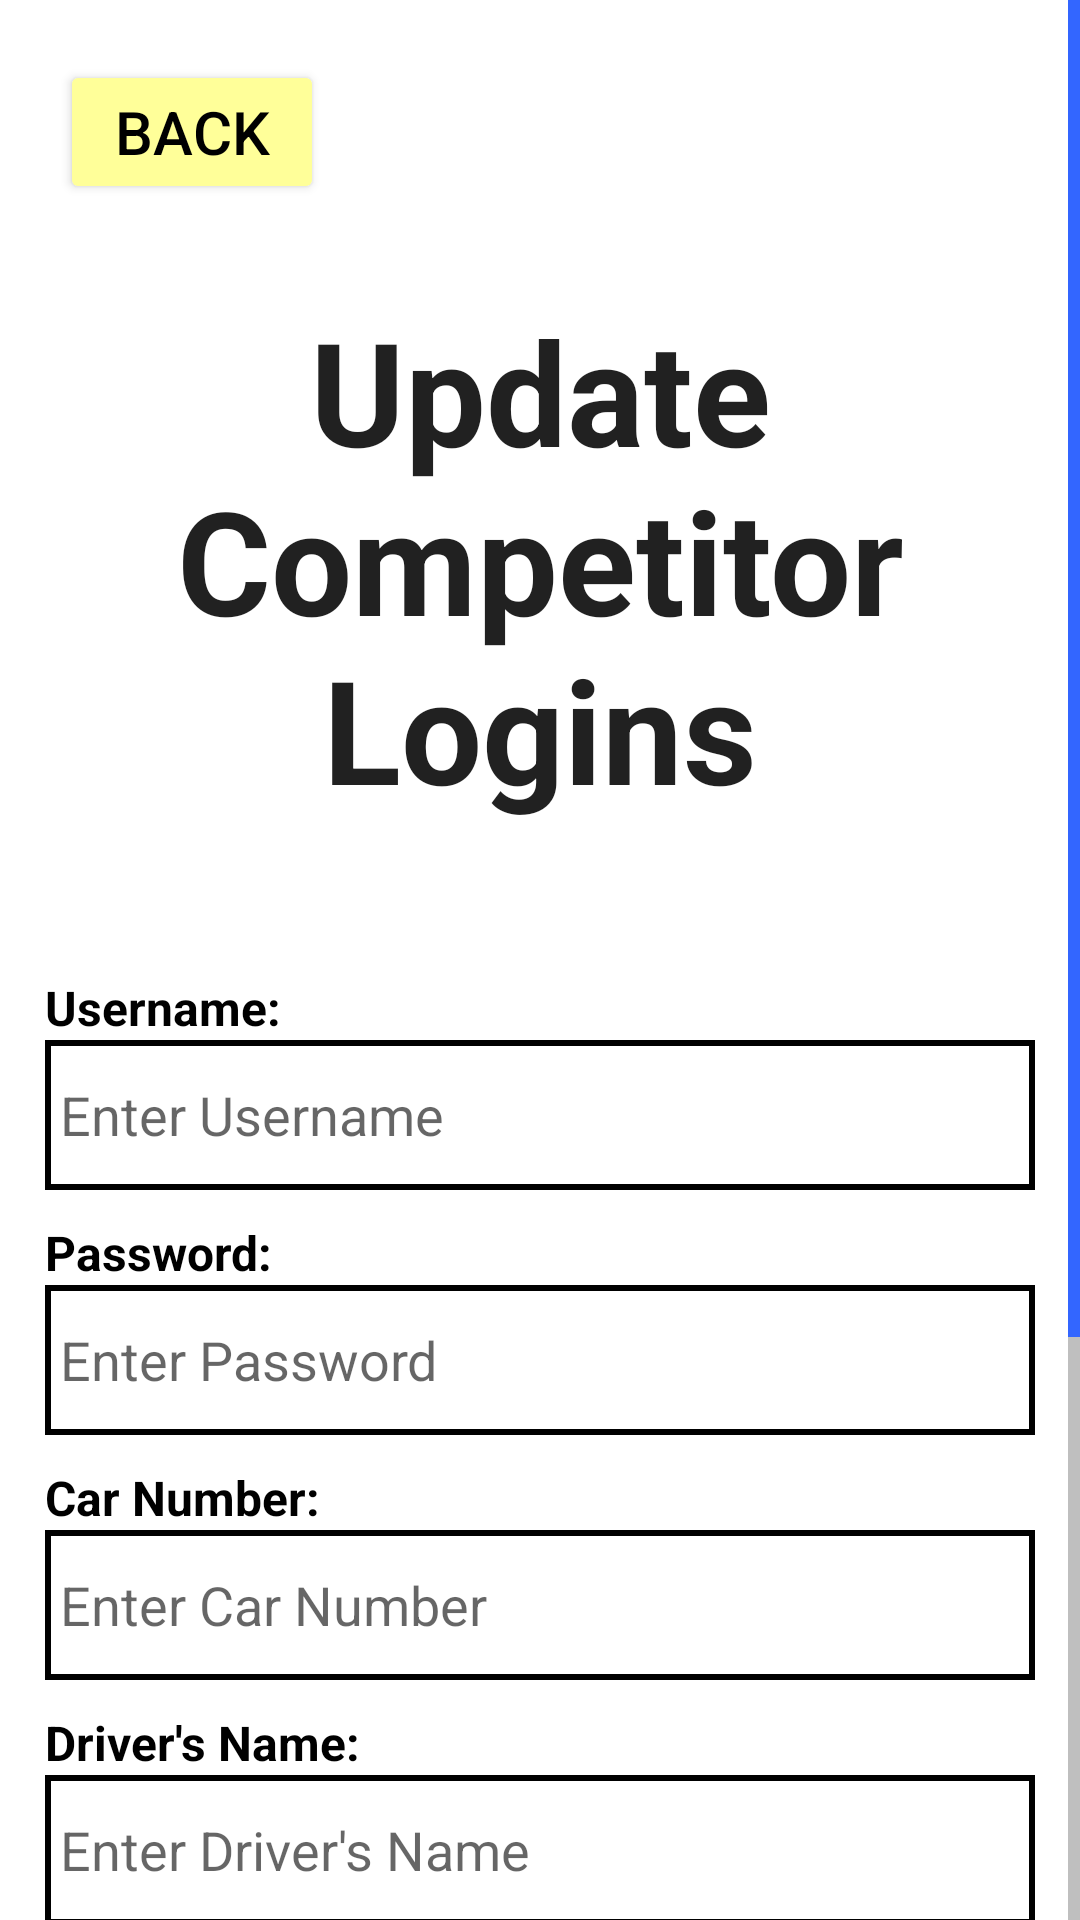

The Android layout XML behind this screen, and the referenced resources:
<!-- AndroidManifest.xml: application theme Theme.RallyTimingApp -->
<!-- res/layout/activity_update_comp.xml -->
<?xml version="1.0" encoding="utf-8"?>
<androidx.constraintlayout.widget.ConstraintLayout xmlns:android="http://schemas.android.com/apk/res/android"
    xmlns:app="http://schemas.android.com/apk/res-auto"
    xmlns:tools="http://schemas.android.com/tools"
    android:layout_width="match_parent"
    android:layout_height="match_parent"
    tools:context=".activities.UpdateCompActivity">

    <ScrollView
        android:id="@+id/UpdateCompScrollView"
        android:layout_width="match_parent"
        android:layout_height="match_parent"
        android:fadeScrollbars="false"
        android:scrollbarThumbVertical="@color/dark_blue"
        android:scrollbarTrackVertical="@color/grey">

        <LinearLayout
            android:layout_width="match_parent"
            android:layout_height="wrap_content"
            android:orientation="vertical">

            <Button
                android:id="@+id/CBackButton"
                android:layout_width="wrap_content"
                android:layout_height="wrap_content"
                android:layout_gravity="left"
                android:layout_marginLeft="20dp"
                android:layout_marginTop="20dp"
                android:backgroundTint="@color/yellow"
                android:onClick="back"
                android:text="BACK"
                android:textColor="@color/black"
                android:textSize="20sp"
                app:strokeColor="@color/black"
                app:strokeWidth="2dp" />

            <TextView
                android:id="@+id/CompDisplay"
                android:layout_width="match_parent"
                android:layout_height="wrap_content"
                android:layout_marginTop="30dp"
                android:layout_marginBottom="50dp"
                android:text="Update Competitor Logins"
                android:textAlignment="center"
                android:textAppearance="@style/TextAppearance.AppCompat.Large"
                android:textSize="48sp"
                android:textStyle="bold" />

            <TextView
                android:id="@+id/textView2"
                android:layout_width="match_parent"
                android:layout_height="wrap_content"
                android:layout_marginLeft="15dp"
                android:layout_marginRight="15dp"
                android:text="Username:"
                android:textColor="@color/black"
                android:textSize="16sp"
                android:textStyle="bold" />

            <EditText
                android:id="@+id/CompUsername"
                android:layout_width="match_parent"
                android:layout_height="50dp"
                android:layout_gravity="center_horizontal"
                android:layout_marginLeft="15dp"
                android:layout_marginRight="15dp"
                android:layout_marginBottom="10dp"
                android:background="@drawable/border"
                android:ems="10"
                android:hint="Enter Username"
                android:inputType="text"
                android:paddingLeft="5dp" />

            <TextView
                android:id="@+id/textView3"
                android:layout_width="match_parent"
                android:layout_height="wrap_content"
                android:layout_marginLeft="15dp"
                android:layout_marginRight="15dp"
                android:text="Password:"
                android:textColor="@color/black"
                android:textSize="16sp"
                android:textStyle="bold" />

            <EditText
                android:id="@+id/CompPassword"
                android:layout_width="match_parent"
                android:layout_height="50dp"
                android:layout_gravity="center_horizontal"
                android:layout_marginLeft="15dp"
                android:layout_marginRight="15dp"
                android:layout_marginBottom="10dp"
                android:background="@drawable/border"
                android:ems="10"
                android:hint="Enter Password"
                android:inputType="text"
                android:paddingLeft="5dp" />

            <TextView
                android:id="@+id/textView4"
                android:layout_width="match_parent"
                android:layout_height="wrap_content"
                android:layout_marginLeft="15dp"
                android:layout_marginRight="15dp"
                android:text="Car Number:"
                android:textColor="@color/black"
                android:textSize="16sp"
                android:textStyle="bold" />

            <EditText
                android:id="@+id/CompCarNum"
                android:layout_width="match_parent"
                android:layout_height="50dp"
                android:layout_gravity="center_horizontal"
                android:layout_marginLeft="15dp"
                android:layout_marginRight="15dp"
                android:layout_marginBottom="10dp"
                android:background="@drawable/border"
                android:ems="10"
                android:hint="Enter Car Number"
                android:inputType="number"
                android:paddingLeft="5dp" />

            <TextView
                android:id="@+id/textView5"
                android:layout_width="match_parent"
                android:layout_height="wrap_content"
                android:layout_marginLeft="15dp"
                android:layout_marginRight="15dp"
                android:text="Driver's Name:"
                android:textColor="@color/black"
                android:textSize="16sp"
                android:textStyle="bold" />

            <EditText
                android:id="@+id/CompDriver"
                android:layout_width="match_parent"
                android:layout_height="50dp"
                android:layout_gravity="center_horizontal"
                android:layout_marginLeft="15dp"
                android:layout_marginRight="15dp"
                android:layout_marginBottom="10dp"
                android:background="@drawable/border"
                android:ems="10"
                android:hint="Enter Driver's Name"
                android:inputType="text"
                android:paddingLeft="5dp" />

            <TextView
                android:id="@+id/textView6"
                android:layout_width="match_parent"
                android:layout_height="wrap_content"
                android:layout_marginLeft="15dp"
                android:layout_marginRight="15dp"
                android:text="Co-Driver's Name:"
                android:textColor="@color/black"
                android:textSize="16sp"
                android:textStyle="bold" />

            <EditText
                android:id="@+id/CompCodriver"
                android:layout_width="match_parent"
                android:layout_height="50dp"
                android:layout_gravity="center_horizontal"
                android:layout_marginLeft="15dp"
                android:layout_marginRight="15dp"
                android:layout_marginBottom="10dp"
                android:background="@drawable/border"
                android:ems="10"
                android:hint="Enter Co-Driver's Name"
                android:inputType="text"
                android:paddingLeft="5dp" />

            <LinearLayout
                android:layout_width="match_parent"
                android:layout_height="wrap_content"
                android:layout_marginTop="30dp"
                android:orientation="horizontal">

                <Button
                    android:id="@+id/updateCompButton"
                    android:layout_width="wrap_content"
                    android:layout_height="wrap_content"
                    android:layout_gravity="center_horizontal"
                    android:layout_marginLeft="20dp"
                    android:layout_marginRight="10dp"
                    android:layout_weight="1"
                    android:backgroundTint="@color/yellow"
                    android:text="UPDATE"
                    android:textColor="@color/black"
                    android:textSize="20sp"
                    app:strokeColor="@color/black"
                    app:strokeWidth="2dp" />

                <Button
                    android:id="@+id/deleteCompButton"
                    android:layout_width="wrap_content"
                    android:layout_height="wrap_content"
                    android:layout_gravity="center_horizontal"
                    android:layout_marginLeft="10dp"
                    android:layout_marginRight="20dp"
                    android:layout_weight="1"
                    android:backgroundTint="@color/red"
                    android:text="delete"
                    android:textColor="@color/black"
                    android:textSize="20sp"
                    app:strokeColor="@color/black"
                    app:strokeWidth="2dp" />

            </LinearLayout>

            <Button
                android:id="@+id/AddNewCompButton"
                android:layout_width="match_parent"
                android:layout_height="wrap_content"
                android:layout_alignParentBottom="true"
                android:layout_marginStart="20dp"
                android:layout_marginTop="30dp"
                android:layout_marginEnd="20dp"
                android:layout_marginBottom="30dp"
                android:onClick="addNew"
                android:text="Add New Competitor Account"
                android:textSize="18sp" />

        </LinearLayout>
    </ScrollView>
</androidx.constraintlayout.widget.ConstraintLayout>
<!-- resources referenced by this layout -->
<resources>
  <color name="black">#FF000000</color>
  <color name="dark_blue">#FF3366FF</color>
  <color name="grey">#FFBFBFBF</color>
  <color name="red">#FFFF0000</color>
  <color name="yellow">#FFFFFF99</color>
  <!-- drawable border (drawable) -->
  <?xml version="1.0" encoding="utf-8"?>
  <shape xmlns:android="http://schemas.android.com/apk/res/android" android:shape="rectangle" >
      <solid android:color="@android:color/transparent" />
      <stroke android:width="2dip" android:color="#000000"/>
      <padding android:bottom="1dp" android:left="1dp" android:right="1dp" android:top="1dp"/>
  </shape>
  <style name="Theme.RallyTimingApp" parent="Theme.MaterialComponents.DayNight.DarkActionBar">
          
          <item name="colorPrimary">@color/dark_blue</item>
          <item name="colorPrimaryVariant">@color/darker_blue</item>
          <item name="colorOnPrimary">@color/white</item>
          
          <item name="colorSecondary">@color/black</item>
          <item name="colorSecondaryVariant">@color/darker_yellow</item>
          <item name="colorOnSecondary">@color/black</item>
          
          <item name="android:statusBarColor" tools:targetApi="l">?attr/colorPrimaryVariant</item>
          
      </style>
  <color name="darker_blue">#FF1950FF</color>
  <color name="white">#FFFFFFFF</color>
  <color name="darker_yellow">#FFFFFF5D</color>
</resources>
